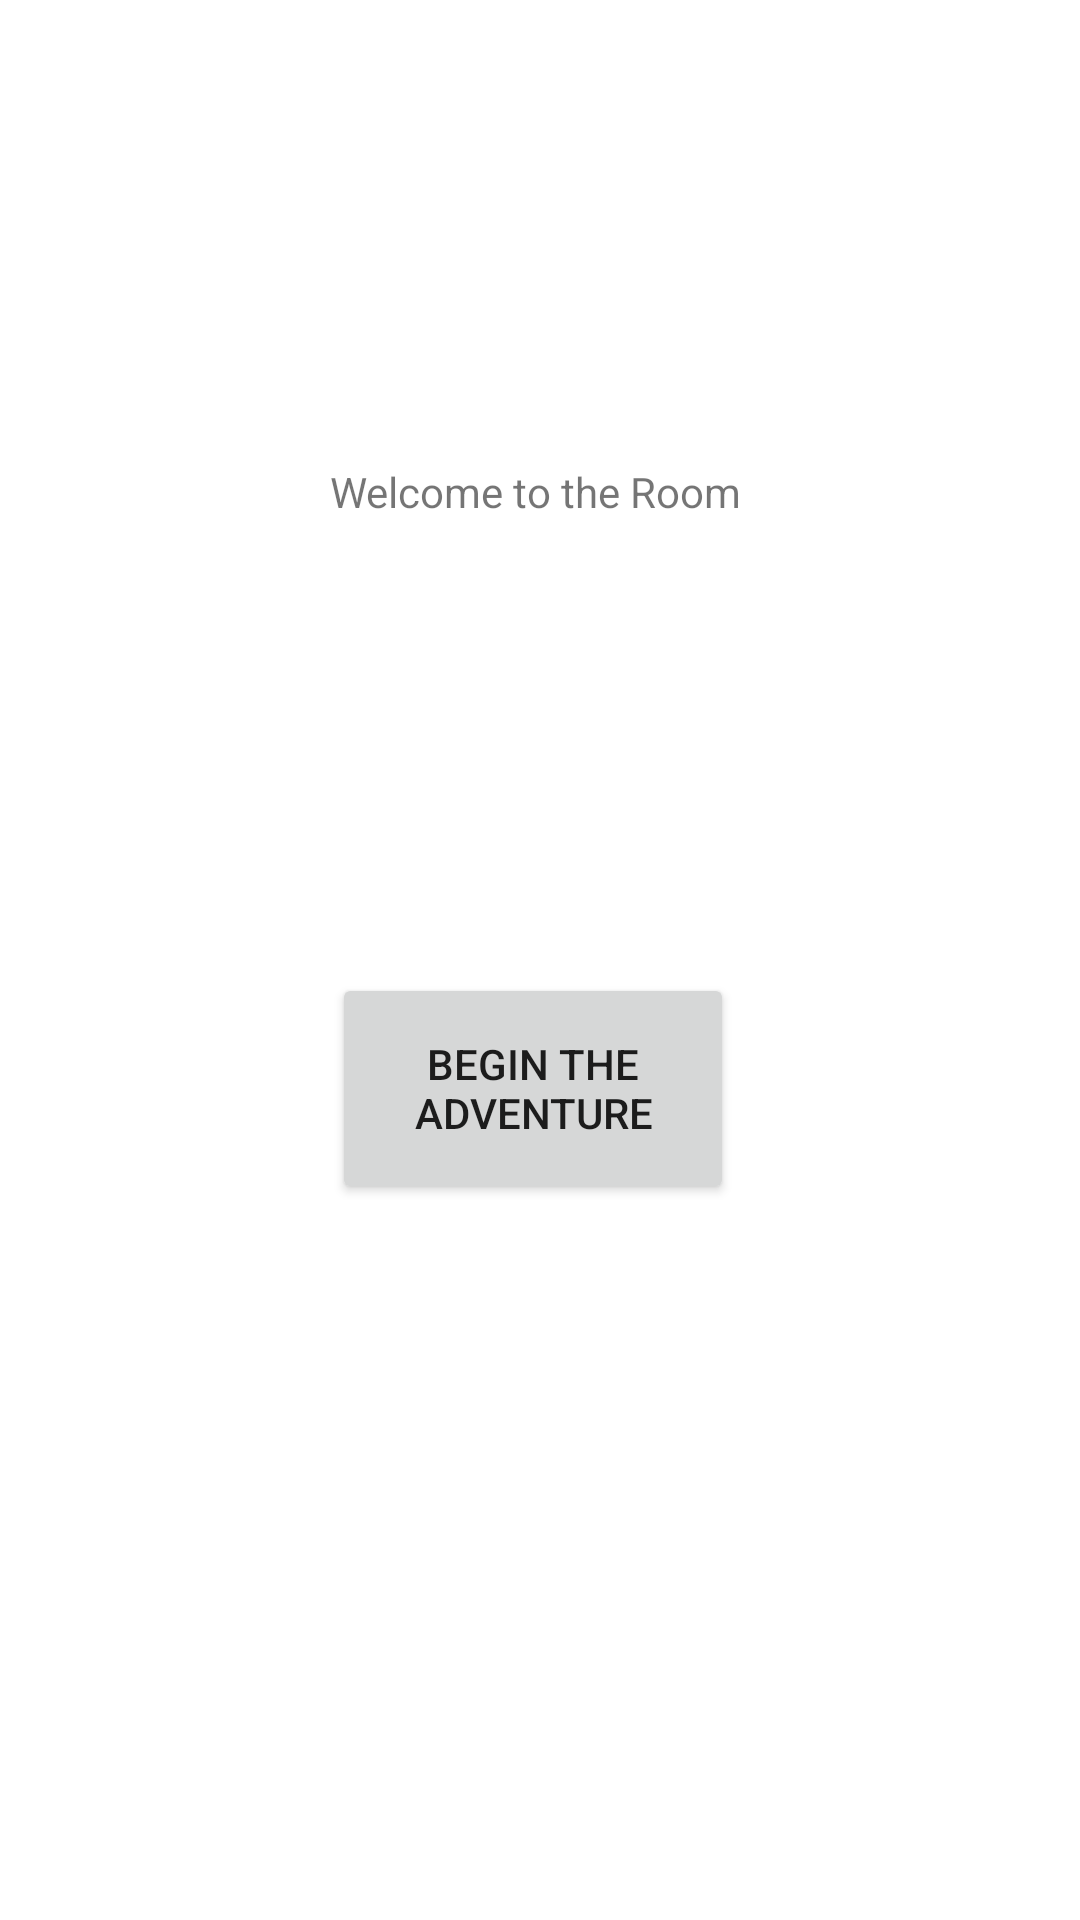

The Android layout XML behind this screen, and the referenced resources:
<!-- AndroidManifest.xml: application theme Theme.926975 -->
<!-- res/layout/activity_main.xml -->
<?xml version="1.0" encoding="utf-8"?>
<androidx.constraintlayout.widget.ConstraintLayout xmlns:android="http://schemas.android.com/apk/res/android"
    xmlns:app="http://schemas.android.com/apk/res-auto"
    xmlns:tools="http://schemas.android.com/tools"
    android:layout_width="match_parent"
    android:layout_height="match_parent"
    tools:context=".MainActivity">

    <TextView
        android:id="@+id/WelcomeMessage"
        android:layout_width="139dp"
        android:layout_height="25dp"
        android:text="@string/welcomeMessage"
        app:layout_constraintBottom_toBottomOf="parent"
        app:layout_constraintEnd_toEndOf="parent"
        app:layout_constraintHorizontal_bias="0.498"
        app:layout_constraintStart_toStartOf="parent"
        app:layout_constraintTop_toTopOf="parent"
        app:layout_constraintVertical_bias="0.251" />

    <Button
        android:id="@+id/BeginButton"
        android:layout_width="134dp"
        android:layout_height="77dp"
        android:onClick="beginClickHandler"
        android:text="@string/beginButton"
        app:layout_constraintBottom_toBottomOf="parent"
        app:layout_constraintEnd_toEndOf="parent"
        app:layout_constraintHorizontal_bias="0.49"
        app:layout_constraintStart_toStartOf="parent"
        app:layout_constraintTop_toTopOf="parent"
        app:layout_constraintVertical_bias="0.576" />
</androidx.constraintlayout.widget.ConstraintLayout>
<!-- resources referenced by this layout -->
<resources>
  <string name="beginButton">Begin the Adventure</string>
  <string name="welcomeMessage">Welcome to the Room</string>
  <style name="Theme.926975" parent="Theme.MaterialComponents.DayNight.DarkActionBar">
          
          <item name="colorPrimary">@color/purple_500</item>
          <item name="colorPrimaryVariant">@color/purple_700</item>
          <item name="colorOnPrimary">@color/white</item>
          
          <item name="colorSecondary">@color/teal_200</item>
          <item name="colorSecondaryVariant">@color/teal_700</item>
          <item name="colorOnSecondary">@color/black</item>
          
          <item name="android:statusBarColor" tools:targetApi="l">?attr/colorPrimaryVariant</item>
          
      </style>
  <!-- not gathered from this repository: default colours our renderer supplied (Android Studio template values) -->
  <color name="purple_500">#FF6200EE</color>
  <color name="purple_700">#FF3700B3</color>
  <color name="teal_200">#FF03DAC5</color>
  <color name="teal_700">#FF018786</color>
  <color name="black">#FF000000</color>
  <color name="white">#FFFFFFFF</color>
</resources>
